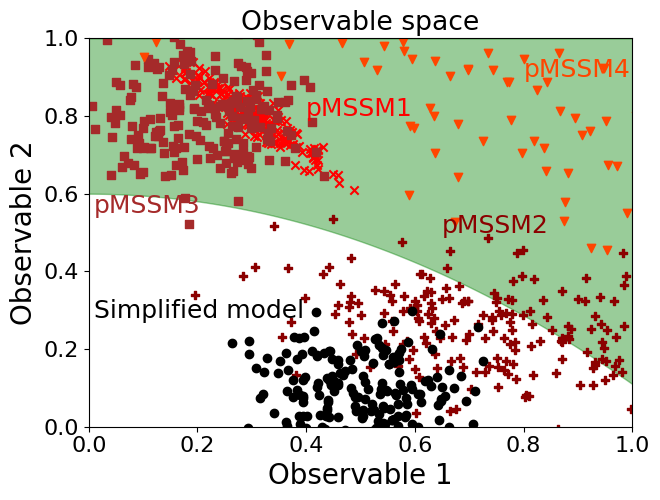

Reproduce this figure in Python.
#!/usr/bin/env python

import numpy as np
import matplotlib.pyplot as plt
import matplotlib
from matplotlib import collections  as mc

font = {'family' : 'DejaVu Sans',
        'weight' : 'normal',
        'size'   : 16}

matplotlib.rc('font', **font)
# Fixing random state for reproducibility
np.random.seed(19680801)


def get_correlated_dataset(n, dependency, mu, scale):
    latent = np.random.randn(n, 2)
    dependent = latent.dot(dependency)
    scaled = dependent * scale
    scaled_with_offset = scaled + mu
    # return x and y of the new, correlated dataset
    return scaled_with_offset[:, 0], scaled_with_offset[:, 1]
def newline(p1, p2):
    ax = plt.gca()
    xmin, xmax = ax.get_xbound()

    if(p2[0] == p1[0]):
        xmin = xmax = p1[0]
        ymin, ymax = ax.get_ybound()
    else:
        ymax = p1[1]+(p2[1]-p1[1])/(p2[0]-p1[0])*(xmax-p1[0])
        ymin = p1[1]+(p2[1]-p1[1])/(p2[0]-p1[0])*(xmin-p1[0])

    l = mlines.Line2D([xmin,xmax], [ymin,ymax])
    ax.add_line(l)
    return l


smX, smY = [0], [0]
x1, y1 = [0.6], [0.2]
x3, y3 = [0.2], [0.8]
x2, y2 = [0.8], [0.8]

plt.clf()
fontsize = 20
fig, ax = plt.subplots()
plt.title("Theory parameter space")
plt.plot(x1, y1, 'r', markersize=20, marker='s')
plt.text(0.65, 0.1, "pMSSM1", color='r', size=22)
plt.plot(x2, y2, 'b', markersize=20, marker='P')
plt.text(0.6, 0.65, "pMSSM2", color='b', size=22)
plt.plot(x3, y3, 'g', markersize=20, marker='v')
plt.text(0.15, 0.65, "pMSSM3", color='g', size=22)
plt.plot(smX, smY, 'ko', markersize=40)
plt.text(0.05, 0.05, "SM", color='black', size=22)
ax.set_xlim(0,1)
ax.set_ylim(0,1)
ax.set_xlabel("theory parameter 1", fontsize=fontsize)
ax.set_ylabel("theory parameter 2", fontsize=fontsize)
plt.tight_layout(pad=0.0)
plt.margins(0,0)
plt.savefig('theorySpace.pdf',bbox_inches='tight', pad_inches=0)
plt.savefig('theorySpace.svg',bbox_inches='tight', pad_inches=0)
plt.savefig('theorySpace.png',bbox_inches='tight', pad_inches=0)


params = [[[0.85, 0.35],
           [0.85, -0.65]],

          [[0.8, -0.4],
           [0.3, -0.6]],
          [[1, 0],
           [0, 1]],
]
mu = 2, 4
scale = 3, 5
n = 200
x1, y1 = get_correlated_dataset(n, params[1], 0.2, .1)
x1 +=0.1
y1 +=0.6
x2, y2 = get_correlated_dataset(n, params[0], 0.75, .15)
y2+=-0.5
x3, y3 = get_correlated_dataset(n, params[2], 0.2, .1)
y3 += 0.6

latent = np.random.randn(n, 2)
scale = 0.1
smX, smY = latent[:,0]*scale+0.2, latent[:,1]*scale+.1

plt.clf()
fig, ax = plt.subplots()
plt.title("Observable space")
plt.scatter(x1, y1, color='r', marker='s')
plt.text(0.46, 0.8, "pMSSM1", color='r', size=22)
plt.scatter(x2, y2, color='b', marker='P')
plt.text(0.65, 0.55, "pMSSM2", color='b', size=22)
plt.scatter(x3, y3, color='g', marker='v')
plt.text(0.01, 0.5, "pMSSM3", color='g', size=22)
plt.scatter(smX, smY, color='black')
plt.text(0.05, 0.32, "SM", color='black', size=22)
ax.set_xlim(0,1)
ax.set_ylim(0,1)
ax.set_xlabel("$\Delta R (b_1,b_2)$", fontsize=fontsize)
ax.set_ylabel("$\mathcal{S}$", fontsize=fontsize)
plt.tight_layout(pad=0.0)
plt.margins(0,0)
plt.savefig('expSpace.pdf',bbox_inches='tight', pad_inches=0)
plt.savefig('expSpace.svg',bbox_inches='tight', pad_inches=0)
plt.savefig('expSpace.png',bbox_inches='tight', pad_inches=0)

plt.clf()
fig, ax = plt.subplots()
plt.title("Clustered observable space")
plt.scatter(x1, y1, color='r', marker='s')
plt.text(0.45, 0.9, "Search Region 1", color='r', size=18)
plt.scatter(x2, y2, color='b', marker='P')
plt.text(0.58, 0.53, "Search Region 2", color='b', size=18)
plt.scatter(x3, y3, color='g', marker='v')
#plt.text(0.05, 0.45, "pMSSM3", color='g', size=22)
plt.scatter(smX, smY, color='black')
lines = [[(0, .6), (.55, .6)], [(0.4, 1), (.55, .6)], [(0.5, 0), (.5, .5)], [(0.5, .5), (1, .5)] ]
lcolors = ['r', 'r', 'b', 'b']
lc = mc.LineCollection(lines, colors=lcolors, linewidths=2)
ax.add_collection(lc)
ax.set_xlim(0,1)
ax.set_ylim(0,1)
ax.set_xlabel("$\Delta R (b_1,b_2)$", fontsize=fontsize)
ax.set_ylabel("$\mathcal{S}$", fontsize=fontsize)
plt.tight_layout(pad=0.1)
plt.margins(0,0)
plt.savefig('searchSpace.pdf',bbox_inches='tight', pad_inches=0)
plt.savefig('searchSpace.svg',bbox_inches='tight', pad_inches=0)
plt.savefig('searchSpace.png',bbox_inches='tight', pad_inches=0)


params = [[[0.9, 0.3],
           [0.9, -0.6]],

          [[0.7, -0.5],
           [0.3, -0.5]],
          [[1, 0],
           [0, 1]],
]
mu = 2, 4
scale = 3, 5
n = 200
x1, y1 = get_correlated_dataset(n, params[1], 0.2, .1)
x1 +=0.1
y1 +=0.6
x2, y2 = get_correlated_dataset(n, params[0], 0.75, .15)
y2+=-0.5
x3, y3 = get_correlated_dataset(n, params[2], 0.2, .1)
y3 += 0.6

x4, y4 = get_correlated_dataset(n, params[1], 0.7, .7)
y4 += 0.2

latent = np.random.randn(n, 2)
scale = 0.1
smX, smY = latent[:,0]*scale+0.5, latent[:,1]*scale+.1

plt.clf()
fig, ax = plt.subplots()
x = np.arange(0,1.01,0.01)
y = 0.6-(0.7*x)**2
plt.fill_between(x, y, np.max(x), color='green', alpha=0.4)
plt.title("Observable space")
plt.scatter(x1, y1, color='r', marker='x')
plt.text(0.4, 0.8, "pMSSM1", color='r', size=18)
plt.scatter(x2, y2, color='darkred', marker='P')
plt.text(0.65, 0.5, "pMSSM2", color='darkred', size=18)
plt.scatter(x3, y3, color='brown', marker='s')
plt.text(0.01, 0.55, "pMSSM3", color='brown', size=18)
plt.scatter(x4, y4, color='orangered', marker='v')
plt.text(0.8, 0.9, "pMSSM4", color='orangered', size=18)
plt.scatter(smX, smY, color='black', marker='o')
plt.text(0.01, 0.28, "Simplified model", color='black', size=18)
ax.set_xlim(0,1)
ax.set_ylim(0,1)
ax.set_xlabel("Observable 1", fontsize=fontsize)
ax.set_ylabel("Observable 2", fontsize=fontsize)
plt.tight_layout(pad=0.0)
plt.margins(0,0)
plt.savefig('expSpaceSimplified.pdf',bbox_inches='tight', pad_inches=0)
plt.savefig('expSpaceSimplified.svg',bbox_inches='tight', pad_inches=0)
plt.savefig('expSpaceSimplified.png',bbox_inches='tight', pad_inches=0)
